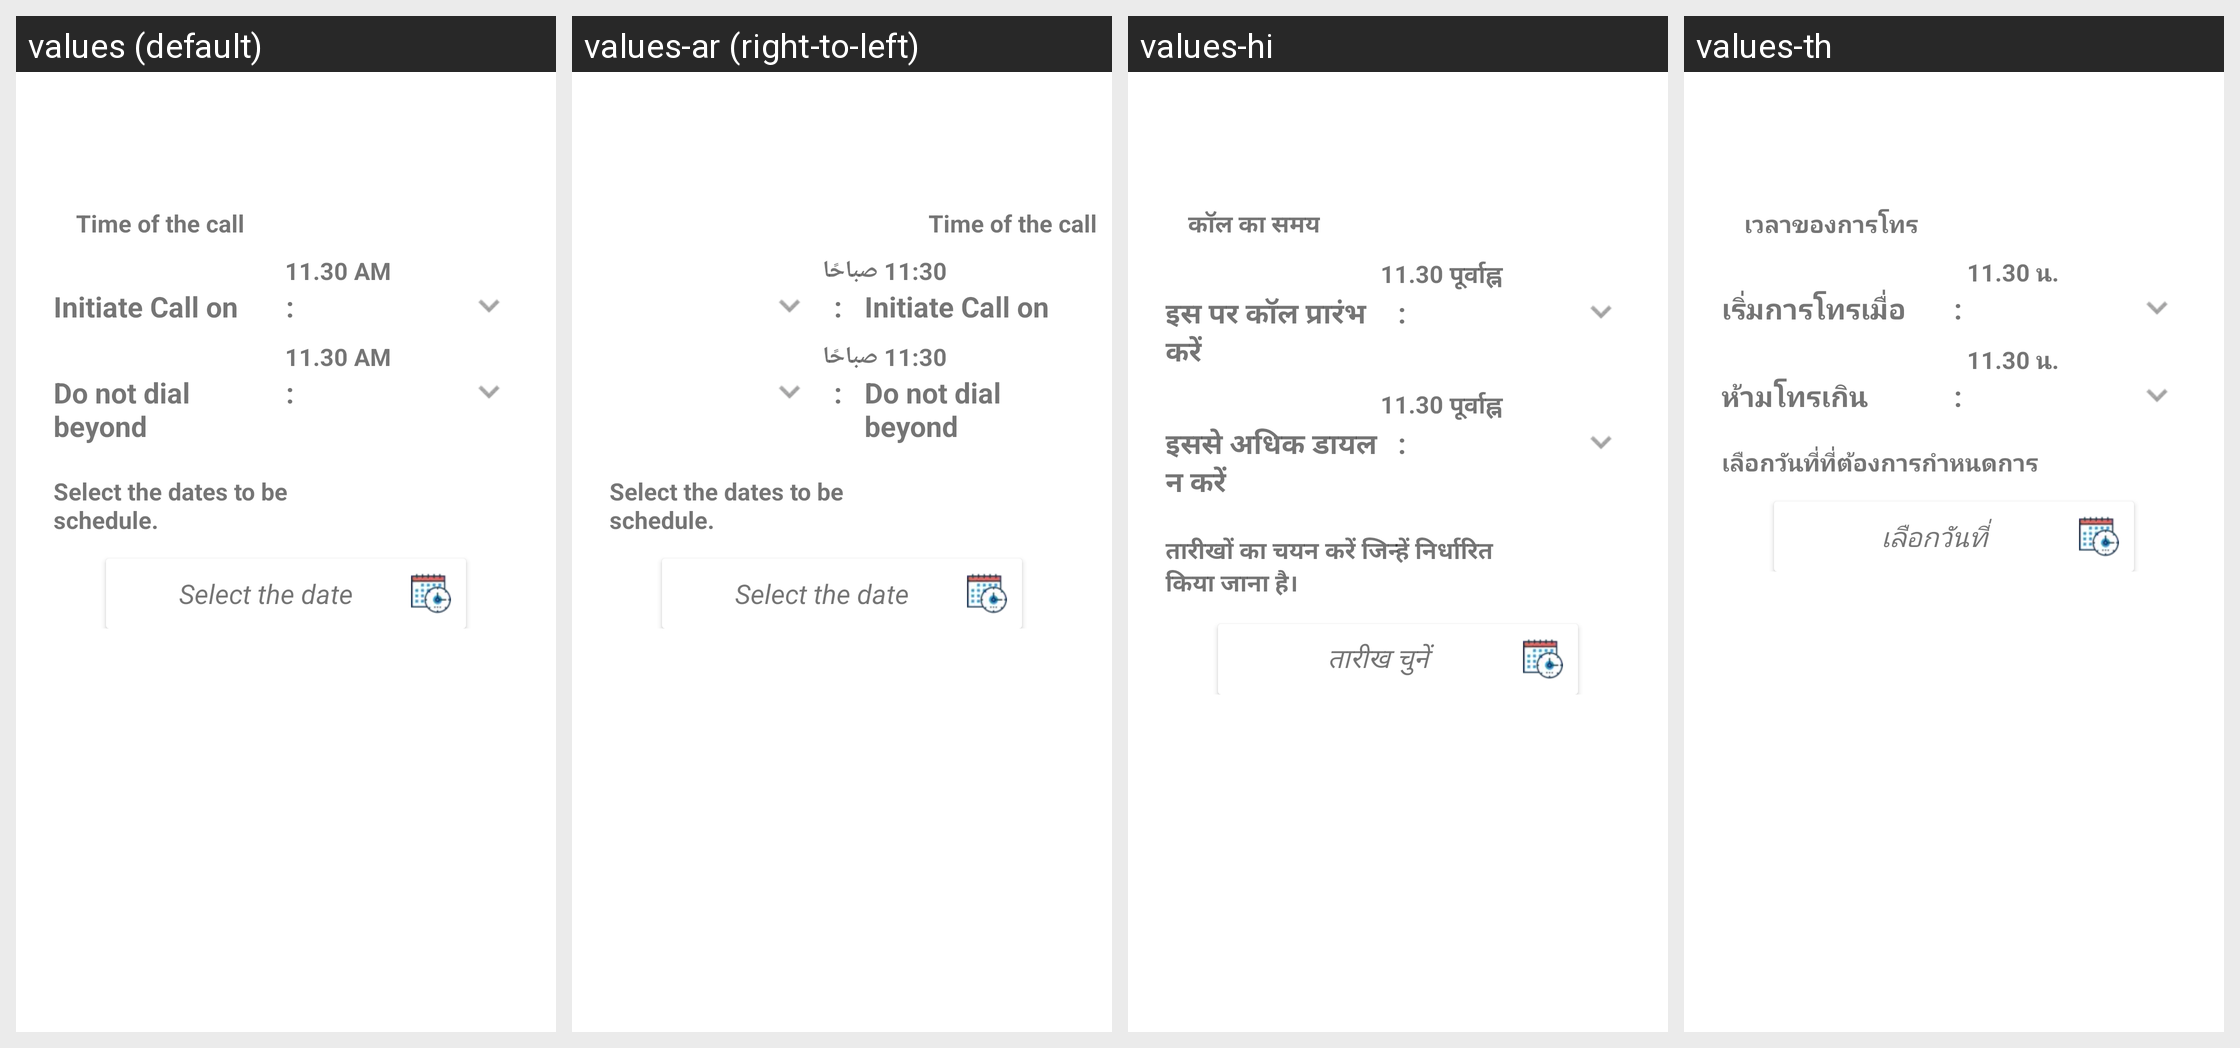

Translations of the strings shown on this Android screen, per locale in the grid:
Android screen res/layout/schedulecall_popup.xml rendered under 4 locales, left to right: values (default), values-ar (right-to-left), values-hi, values-th. Device: Nexus 5 (rendered at 1080×1920; each locale shown at half size, 540×960, under a caption strip naming it); theme AppTheme.FullScreen.
Other locales in the repository, not shown: values-de, values-es, values-fr, values-it, values-ms, values-si.
Strings drawn on this screen, with the default value and each locale's value (text and hints the layout hard-codes, and strings that could not be matched under every locale, appear in the picture but are not listed):

time_of_the_call
  values: Time of the call
  values-ar: Time of the call  [not translated; the default value is used]
  values-hi: कॉल का समय
  values-th: เวลาของการโทร

time
  values: 11.30 AM
  values-ar: 11:30 صباحًا
  values-hi: 11.30 पूर्वाह्न
  values-th: 11.30 น.

initiate_call_on
  values: Initiate Call on
  values-ar: Initiate Call on  [not translated; the default value is used]
  values-hi: इस पर कॉल प्रारंभ करें
  values-th: เริ่มการโทรเมื่อ

do_not_dial_beyond
  values: Do not dial beyond
  values-ar: Do not dial beyond  [not translated; the default value is used]
  values-hi: इससे अधिक डायल न करें
  values-th: ห้ามโทรเกิน

select_the_dates_to_be_schedule
  values: Select the dates to be schedule.
  values-ar: Select the dates to be schedule.  [not translated; the default value is used]
  values-hi: तारीखों का चयन करें जिन्हें निर्धारित किया जाना है।
  values-th: เลือกวันที่ที่ต้องการกำหนดการ

select_the_date
  values: Select the date
  values-ar: Select the date  [not translated; the default value is used]
  values-hi: तारीख चुनें
  values-th: เลือกวันที่
